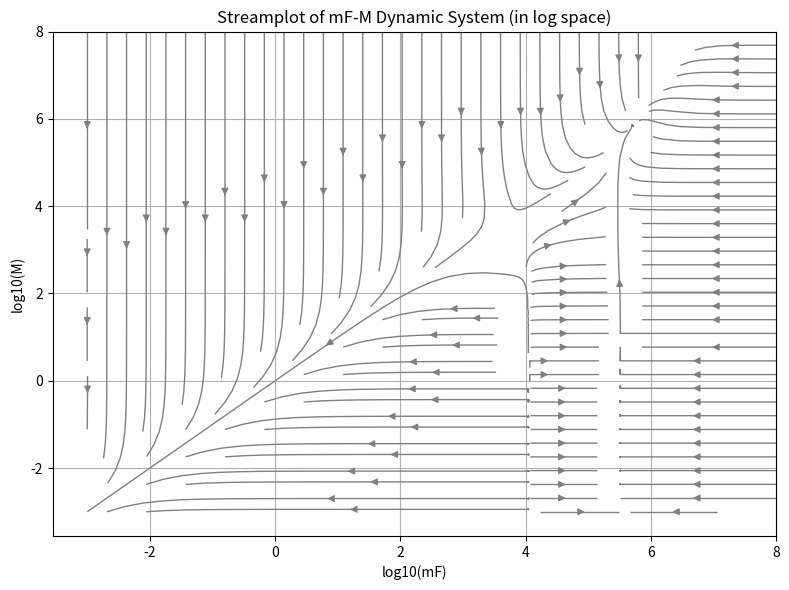
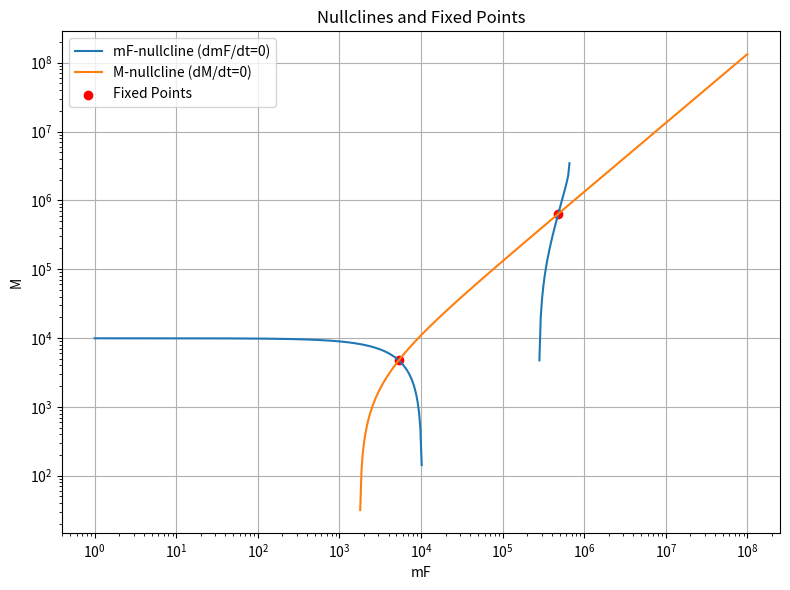
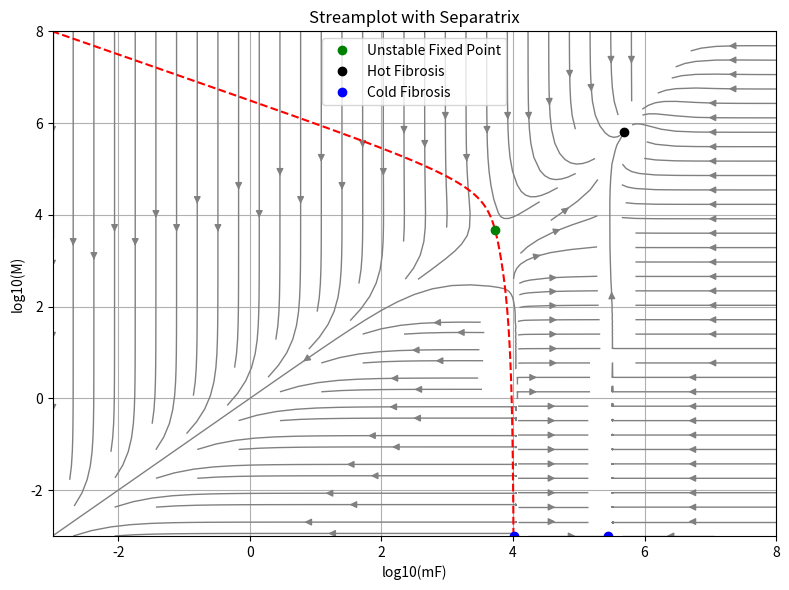

Recreate these plots in Python, in order.
import numpy as np
import matplotlib.pyplot as plt
from scipy.optimize import fsolve
from scipy.integrate import odeint
from numpy.linalg import eigvals
import pandas as pd

params = {
    'lambda1': 0.9,
    'lambda2': 0.8,
    'mu1': 0.3,
    'mu2': 0.3,
    'K': 1e6,
    'k1': 1e9,
    'k2': 1e9,
    'beta1': 470*60*24,
    'beta2': 70*60*24,
    'beta3': 240*60*24,
    'alpha1': 940*60*24,
    'alpha2': 510*60*24,
    'gamma': 2 }


# =================================================
# phase protrait of the mF-M cell dynamic system
# =================================================
# full_ODE
def full_ode(y):
    mF, M, CSF, PDGF = y
    p = params

    dmF = mF*( (p['lambda1']*PDGF/(p['k1'] + PDGF))*(1 - mF/p['K']) - p['mu1'] )
    dM = M*( p['lambda2']*CSF / (p['k2'] + CSF) - p['mu2'] )
    dcsf = p['beta1']*mF - p['alpha1']*M*(CSF/(p['k2']+CSF)) - p['gamma']*CSF
    dpdgf = p['beta2']*M + p['beta3']*mF - p['alpha2']*mF*(PDGF/(p['k1']+PDGF)) - p['gamma']*PDGF

    return [dmF, dM, dcsf, dpdgf]


# steady-state approximations (CSF & PDGF)
def csf_steady(mF, M, p=params):
    # restruct the equation: -gamma*CSF^2 + (beta1*mF-alpha1*M-gamma*k2)*CSF + beta1*mF*k2 = 0
    # a*CSF^2 + b*CSF + c = 0
    a = -p['gamma']
    b = p['beta1']*mF - p['alpha1']*M - p['gamma']*p['k2']
    c = p['beta1']*mF*p['k2']

    roots = np.roots([a, b, c])
    real_roots = [r.real for r in roots if np.isreal(r) and r.real >= 0]
    return real_roots if real_roots else []

def pdgf_steady(mF, M, p=params):
    # restruct the equation: -gamma*PDGF^2 + (beta2*M+beta3*mF-alpha2*mF-gamma*k1)*PDGF + k1*(beta2*M+beta3*mF) = 0
    # a*PDGF^2 + b*PDGF + c = 0
    a = -p['gamma']
    b = p['beta2']*M + p['beta3']*mF - p['alpha2']*mF - p['gamma']*p['k1']
    c = p['k1']*(p['beta2']*M + p['beta3']*mF)

    roots = np.roots([a, b, c])
    real_roots = [r.real for r in roots if np.isreal(r) and r.real >= 0]
    return real_roots if real_roots else []

# mF_M ode system
def mf_m_ode_system(mF, M, p=params):
    csf = csf_steady(mF, M, p)
    pdgf = pdgf_steady(mF, M, p)
    if csf and pdgf:
        dmF = mF * ((p['lambda1'] * pdgf[0] / (p['k1'] + pdgf[0])) * (1 - mF / p['K']) - p['mu1'])
        dM = M * (p['lambda2'] * csf[0] / (p['k2'] + csf[0]) - p['mu2'])
        return [dmF, dM]
    else:
        return [0, 0]
    
# create log-scale mesh grid
x_log = np.linspace(-3, 8, 100)
y_log = np.linspace(-3, 8, 100)
X_log, Y_log = np.meshgrid(x_log, y_log)
# convert log10 values back to linear scale
X = 10 ** X_log
Y = 10 ** Y_log
# initialize empty arrays
U = np.zeros_like(X)
V = np.zeros_like(Y)

# compute the vector field at each point on the mF-M grid
for i in range(X.shape[0]):
    for j in range(X.shape[1]):
        u, v = mf_m_ode_system(X[i, j], Y[i, j], p = params)
        U[i, j] = u
        V[i, j] = v

# normalization
N = np.sqrt(U**2 + V**2)
U /= (N + 1e-7)
V /= (N + 1e-7)

# plot streamplot
plt.figure(figsize=(8, 6))
plt.streamplot(X_log, Y_log, U, V, color='gray', linewidth=1, density=1.2)
plt.xlabel('log10(mF)')
plt.ylabel('log10(M)')
plt.title('Streamplot of mF-M Dynamic System (in log space)')
plt.grid(True)
plt.tight_layout()
plt.show()


# ==========================================================
# find all fixed points：to find intersections of nullclines
# ==========================================================
# mF-nullcline: dmF/dt = 0
def nullclines_mF(mF, p=params):
    pdgf = (p['mu1']*p['k1']*p['K'])/(p['lambda1']*p['K'] - p['mu1']*p['K'] - p['lambda1']*mF)
    if pdgf <= 0:
        return None
    M = (1/p['beta2'])*(p['alpha2']*mF*pdgf/(p['k1']+pdgf) + p['gamma']*pdgf - p['beta3']*mF)
    return M if M >= 0 else None

# M-nullcline: dM/dt = 0
def nullclines_M(mF, p=params):
    csf = p['k2']*p['mu2'] / (p['lambda2']-p['mu2'])
    if csf <= 0:
        return None
    M = ((p['k2']+csf) / (p['alpha1']*csf)) * (p['beta1']*mF-p['gamma']*csf)
    return M if M >=0 else None

def compute_fixed_points(p=params):

    def nullclines_diff(mF, p):
        m1 = nullclines_mF(mF, p)
        m2 = nullclines_M(mF, p)
        if m1 is not None and m2 is not None:
            return m2 - m1
        else:
            return np.nan

    mF_space = np.logspace(0, 7, 50)
    diff_vals = np.array([nullclines_diff(mF, p) for mF in mF_space])

    # guesses where sign changes
    guess_list = []
    for i in range(len(diff_vals) - 1):
        if diff_vals[i] * diff_vals[i + 1] < 0:
            guess_list.append(mF_space[i])

    # compute fixed points
    fixed_points = []
    for guess_point in guess_list:
        try:
            mF_sol = fsolve(nullclines_diff, guess_point, args=(p))[0]
            M_sol = nullclines_mF(mF_sol, p)
            if mF_sol > 0 and M_sol > 0:
                fixed_points.append((mF_sol, M_sol))
        except:
            continue

    return fixed_points

fixed_points = compute_fixed_points()

# Plot nullclines and fixed points
mF_vals = np.logspace(0, 8, 500)
mF_null = [nullclines_mF(mf, params) for mf in mF_vals]
M_null = [nullclines_M(mf, params) for mf in mF_vals]

plt.figure(figsize=(8, 6))
plt.plot(mF_vals, mF_null, label='mF-nullcline (dmF/dt=0)')
plt.plot(mF_vals, M_null, label='M-nullcline (dM/dt=0)')
fp_arr = np.array(compute_fixed_points())
if len(fp_arr) > 0:
    plt.scatter(fp_arr[:, 0], fp_arr[:, 1], color='red', label='Fixed Points')
plt.xscale('log')
plt.yscale('log')
plt.xlabel('mF')
plt.ylabel('M')
plt.legend()
plt.title('Nullclines and Fixed Points')
plt.grid(True)
plt.tight_layout()
plt.show()

# fail to identify the cold fibrosis fixed point:
# nullclines methods only solves for positive intersections, does not scan near M = 0 case
# create a new function of cold fibrosis
def cold_fibrosis_point(p=params):
    # dmF/dt = 0 when M = 0, dpdgf/dt = 0 when M = 0
    # combine two equation together: solve the cubic equation
    a = -p['gamma']
    b = ((p['K']/p['lambda1']) * (p['lambda1'] - p['mu1']) * (p['beta3'] - p['alpha2'])) - p['gamma']*p['k1']
    c = (p['K'] * p['k1'] / p['lambda1']) * (p['beta3']*p['lambda1'] - 2*p['mu1']*p['beta3'] + p['mu1']*p['alpha2'])
    d = -p['k1']**2 * p['mu1'] * p['K'] * p['beta3'] / p['lambda1']

    pdgf_roots = np.roots([a, b, c, d])
    
    cf_fixed_points = []
    for pdgf in pdgf_roots:
        if np.isreal(pdgf) and pdgf >= 0:
            pdgf = pdgf.real
            mF = p['K'] * ((p['lambda1'] - p['mu1']) / p['lambda1'] - (p['mu1'] * p['k1']) / (p['lambda1'] * pdgf))
            if mF >= 0:
                cf_fixed_points.append((mF, 0))

    return cf_fixed_points
cf_fixed_points = cold_fibrosis_point()
print("Cold fibrosis fixed points:", cf_fixed_points)

# combine all fixed points together: cold fibrosis + intersection of nullclines
# avoid repeated fixed points
def combine_fixed_points(fp_list1, fp_list2, tol=1e-3):   # fp_list1: fixed points from intersection, fp_list2: fixed points from cold fibrosis
    combine = fp_list1.copy()
    for p2 in fp_list2:
        if all(np.linalg.norm(np.array(p2) - np.array(p1)) > tol for p1 in combine):
            combine.append(p2)
    return combine

fixed_points = compute_fixed_points(params)
cf_points = cold_fibrosis_point(params)
all_fixed_points = combine_fixed_points(fixed_points, cf_points)
print(len(all_fixed_points))


# =============================================
# compute and plot the separatrix
# =============================================
print("Number of fixed points found:", len(fixed_points))

# sort the fixed points in ascending order of their mF values
fixed_points_sorted = sorted(fixed_points, key=lambda x: x[0])
unstable_fixed_point = fixed_points_sorted[0]
hot_fibrosis_fixed_point = fixed_points_sorted[1]

# computes the Jacobian matrix of a 2D vector field: to check the type of fixed point
def mf_m_ode_wrapper(state, p=params):
    mF, M = state
    return mf_m_ode_system(mF, M, p)

def jacobian(function, point, eps=1e-6):
    mF, M = point
    
    f0 = np.array(function([mF, M]))
    f1 = np.array(function([mF + eps, M]))
    df_dmF = (f1 - f0) / eps

    f2 = np.array(function([mF, M + eps]))
    df_dM = (f2 - f0) / eps
    J = np.column_stack([df_dmF, df_dM])
    return J

J = jacobian(lambda state: mf_m_ode_wrapper(state, params), unstable_fixed_point)
eigvals = np.linalg.eigvals(J) 
print(eigvals) # different sign: saddle point!

# determine the type of cold fibrosis fixed points
for fp in cf_fixed_points:
    J_cf = jacobian(lambda state: mf_m_ode_system(state[0], state[1], p=params), fp)
    eigvals_cf = np.linalg.eigvals(J_cf)
    print(eigvals_cf)  # the first cold fibrosis fixed point is saddle!

cf_fixed_points_sorted = sorted(cf_fixed_points, key=lambda x: x[0])
cf_unstable_fixed_point = cf_fixed_points_sorted[0]

def mf_m_ode(state, t=0, p=params):
    mF, M = state
    csf_roots = csf_steady(mF, M, p)
    pdgf_roots = pdgf_steady(mF, M, p)

    if csf_roots and pdgf_roots:
        CSF = csf_roots[0]
        PDGF = pdgf_roots[0]
        dmF = mF * ((p['lambda1'] * PDGF / (p['k1'] + PDGF)) * (1 - mF / p['K']) - p['mu1'])
        dM = M * (p['lambda2'] * CSF / (p['k2'] + CSF) - p['mu2'])
        return [dmF, dM]
    else:
        return [0, 0]

# compute reversed-time ODE for separatrix trajectories by backward integration
def reversed_ode(state, t, p):
    dmF, dM = mf_m_ode_wrapper(state, p)
    return [-dmF, -dM]


# integrate backward in time from small perturbations of the saddle point to compute separatrix trajectories
t_span = np.linspace(0, 200, 2000)
eps = 1e-3

saddle_points = [unstable_fixed_point, cf_unstable_fixed_point]
separatrices = []

for sp in saddle_points:
    left = odeint(reversed_ode, [sp[0] - eps, sp[1] + eps], t_span, args=(params,))
    right = odeint(reversed_ode, [sp[0] + eps, sp[1] - eps], t_span, args=(params,))
    separatrix = np.vstack([left[::-1], right])
    separatrices.append(separatrix)

# save data
data = pd.DataFrame(np.vstack(separatrices), columns=['mF', 'M'])
data.to_csv("separatrix.csv", index=False)

# plot all together
plt.figure(figsize=(8, 6))
plt.streamplot(X_log, Y_log, U, V, color='gray', linewidth=1, density=1.2)

for sep in separatrices:
    plt.plot(np.log10(sep[:, 0]), np.log10(sep[:, 1]), 'r--')

plt.plot(np.log10(fixed_points[0][0]), np.log10(fixed_points[0][1]), 'go', label='Unstable Fixed Point')
plt.plot(np.log10(fixed_points[1][0]), np.log10(fixed_points[1][1]), 'ko', label='Hot Fibrosis')

for i, fp in enumerate(cf_fixed_points):
    plt.plot(np.log10(fp[0]), np.log10(fp[1] + 1e-3), 'bo', label='Cold Fibrosis' if i == 0 else "")

plt.xlim(-3, 8)
plt.ylim(-3, 8)
plt.xlabel('log10(mF)')
plt.ylabel('log10(M)')
plt.title('Streamplot with Separatrix')
plt.grid(True)
plt.legend()
plt.tight_layout()
plt.show()



# ====================================
# pack into a general function
# ====================================
def generate_separatrix_plot(params_new, original_separatrix, eps = 1e-3):

    x_log = np.linspace(-3, 8, 100)
    y_log = np.linspace(-3, 8, 100)
    X_log, Y_log = np.meshgrid(x_log, y_log)
    # convert log10 values back to linear scale
    X = 10 ** X_log
    Y = 10 ** Y_log
    # initialize empty arrays
    U = np.zeros_like(X)
    V = np.zeros_like(Y)

    # compute the vector field at each point on the mF-M grid
    for i in range(X.shape[0]):
        for j in range(X.shape[1]):
            u, v = mf_m_ode_system(X[i, j], Y[i, j], p)
            U[i, j] = u
            V[i, j] = v

    # normalization
    N = np.sqrt(U**2 + V**2)
    U /= (N + 1e-7)
    V /= (N + 1e-7)
    
    fixed_points = compute_fixed_points(params_new)
    cf_points = cold_fibrosis_point(params_new)
    all_fixed_points = combine_fixed_points(fixed_points, cf_points)

    saddle_points = []
    for fp in all_fixed_points:
        J = jacobian(lambda state: mf_m_ode_wrapper(state, params_new), fp, eps=1e-3)
        eigvals = np.linalg.eigvals(J)
        if np.any(eigvals.real > 0) and np.any(eigvals.real < 0):
            saddle_points.append(fp)

    t_span = np.linspace(0, 200, 2000)
    eps = 1e-3
    separatrices = []

    plt.plot(figsize = (8, 6))
    for sp in saddle_points:
        left = odeint(reversed_ode, [sp[0] - eps, sp[1] + eps], t_span, args=(params_new,))
        right = odeint(reversed_ode, [sp[0] + eps, sp[1] - eps], t_span, args=(params_new,))
        sep = np.vstack([left[::-1], right])
        separatrices.append(sep)

    for sep in separatrices:
        plt.plot(np.log10(sep[:, 0]), np.log10(sep[:, 1]), 'r--')

    for fp in saddle_points:
        plt.plot(np.log10(fp[0]), np.log10(fp[1]), 'ko')

    if original_separatrix is not None:
        plt.plot(np.log10(original_separatrix[:, 0]), 
                np.log10(original_separatrix[:, 1]), 
                'b--', label='Original Separatrix')

    plt.xlim(-3, 8)
    plt.ylim(-3, 8)
    plt.streamplot(X_log, Y_log, U, V, color='gray', linewidth=1, density=1.2)
    plt.xlabel('log10(mF)')
    plt.ylabel('log10(M)')
    plt.title(f'Separatrix at alpha2={params_new["alpha2"]}, beta3={params_new["beta3"]}')
    plt.legend()
    plt.tight_layout()
    plt.show()

    return separatrices, saddle_points
